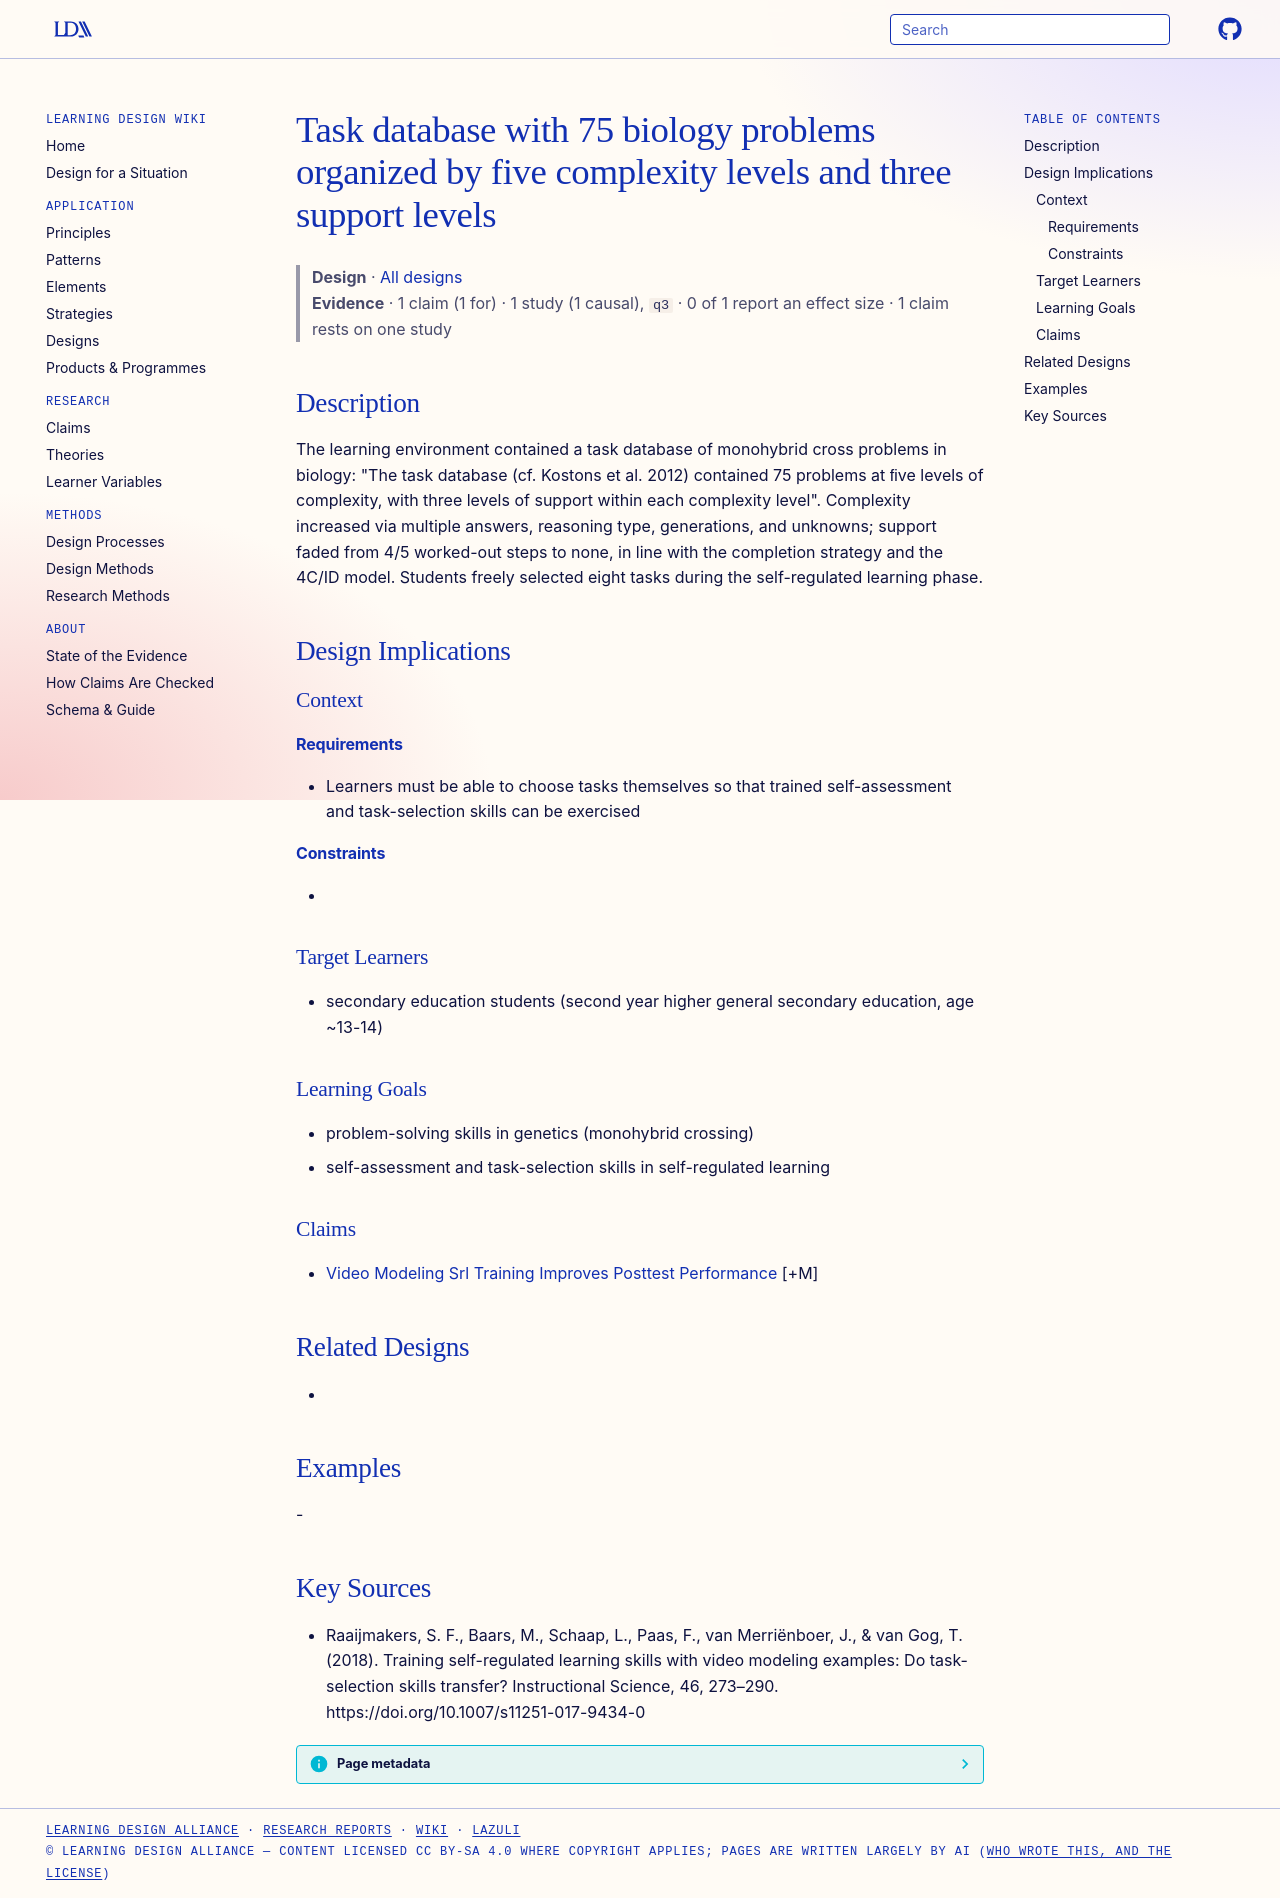

repository: Learning-Design-Alliance/learning-wiki · page: designs/srl-task-database-complexity-support-levels/index.html · generator: mkdocs

---
type: design
id: srl-task-database-complexity-support-levels
title: Task database with 75 biology problems organized by five complexity levels and three support levels
description: "The learning environment contained a task database of monohybrid cross problems in biology: \"The task database (cf."
status: review
generated:
  by: "process:settle-candidates"
  at: 2026-10-18
sources:
  - id: raaijmakers-2018
    resource: "https://doi.org/10.1007/s11251-017-9434-0"
    title: "Raaijmakers, S. F., Baars, M., Schaap, L., Paas, F., van Merriënboer, J., & van Gog, T. (2018). Training self-regulated learning skills with video modeling examples: Do task-selection skills transfer? Instructional Science, 46, 273–290. https://doi.org/10.1007/s11251-017-9434-0"
    author: "Raaijmakers, S. F., Baars, M., Schaap, L., Paas, F., van Merriënboer, J., & van Gog, T"
---

# Task database with 75 biology problems organized by five complexity levels and three support levels

> **Design** · [All designs](index.md)
> **Evidence** · 1 claim (1 for) · 1 study (1 causal), `q3` · 0 of 1 report an effect size · 1 claim rests on one study

## Description
The learning environment contained a task database of monohybrid cross problems in biology: "The task database (cf. Kostons et al. 2012) contained 75 problems at ﬁve levels of complexity, with three levels of support within each complexity level". Complexity increased via multiple answers, reasoning type, generations, and unknowns; support faded from 4/5 worked-out steps to none, in line with the completion strategy and the 4C/ID model. Students freely selected eight tasks during the self-regulated learning phase.

## Design Implications

### Context
#### Requirements
- Learners must be able to choose tasks themselves so that trained self-assessment and task-selection skills can be exercised
#### Constraints
- 

### Target Learners
- secondary education students (second year higher general secondary education, age ~13-14)

### Learning Goals
- problem-solving skills in genetics (monohybrid crossing)
- self-assessment and task-selection skills in self-regulated learning

### Claims
- [Video Modeling Srl Training Improves Posttest Performance](../claims/video-modeling-srl-training-improves-posttest-performance.md) [+M]

## Related Designs
- 

## Examples
-

## Key Sources
- Raaijmakers, S. F., Baars, M., Schaap, L., Paas, F., van Merriënboer, J., & van Gog, T. (2018). Training self-regulated learning skills with video modeling examples: Do task-selection skills transfer? Instructional Science, 46, 273–290. https://doi.org/10.1007/s11251-017-9434-0
